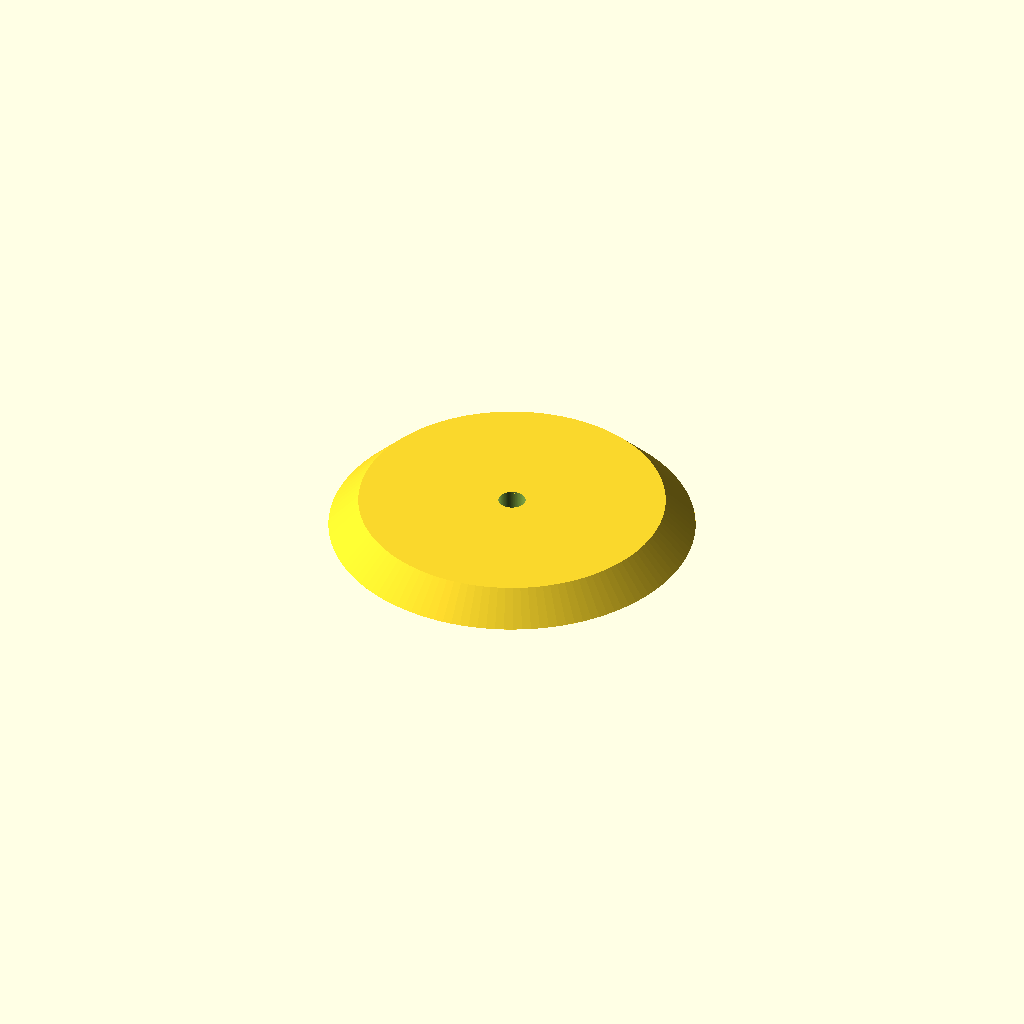
Cell 1: rendered with the file's own defaults.
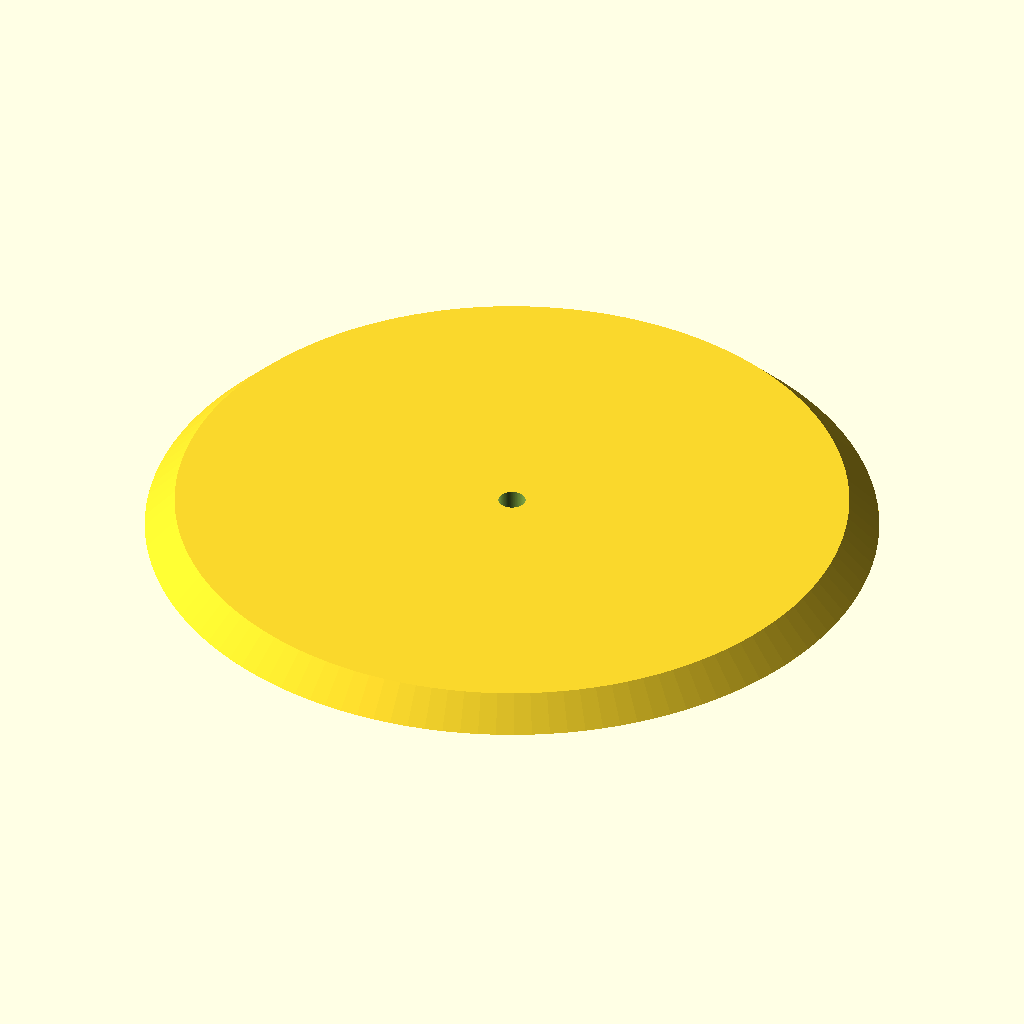
Cell 2: the same model with outer_d = 196.6.
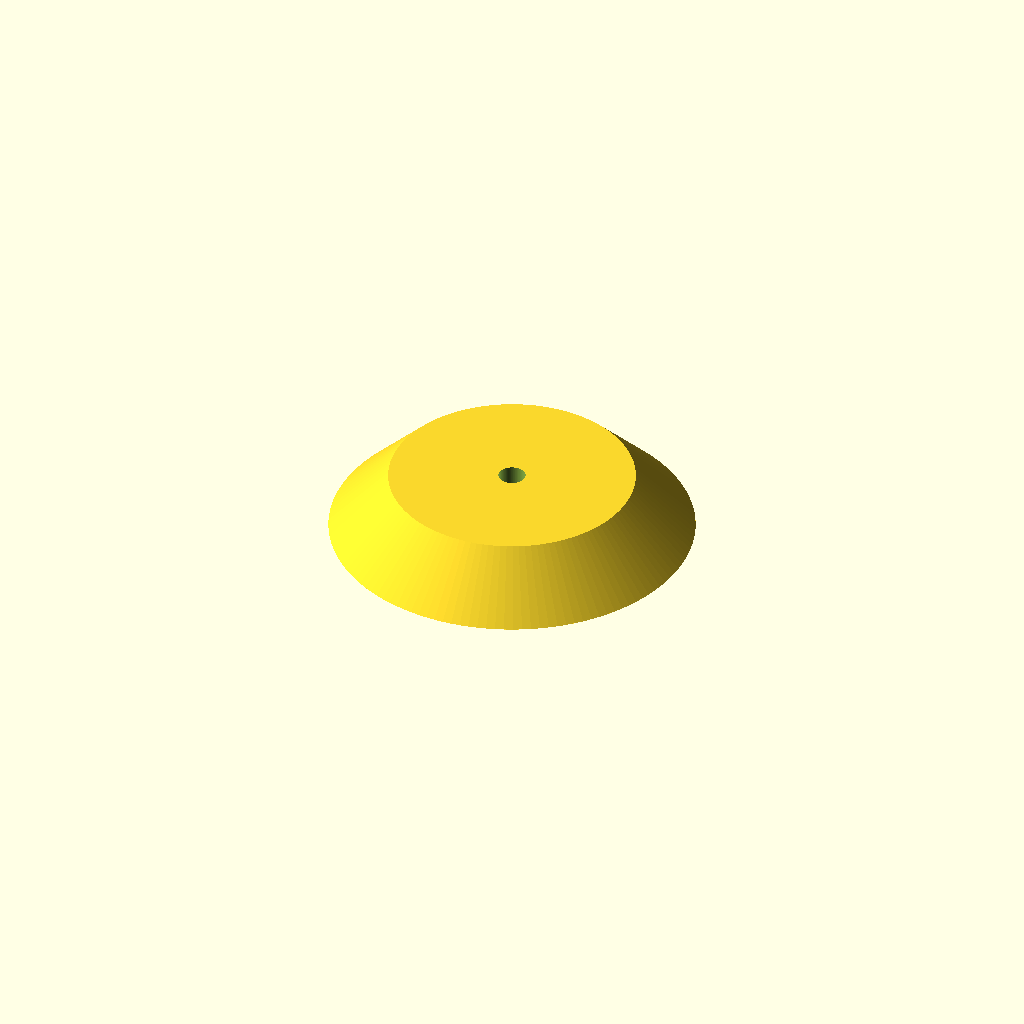
Cell 3: the same model with thickness = 16.
All cells are drawn from one camera (rotation 55°, 0°, 25°, orthographic, colour scheme Cornfield), so only the parameter changes between them.
Source of the model, tv.scad:
include <BOSL2/std.scad>
include <common.scad>

insert_camera = 7.3;
outer_d = 98.3;
inner_d = 54.0;
thickness = 8.0;

$fn = 128;

module tv_mount() {
    difference() {
        cylinder(h = thickness, d1 = outer_d, d2 = outer_d - thickness * 2);
        translate([0,0,-0.01]) cylinder(h = thickness + 0.02, d = insert_camera);
    }
}

//output:tv_mount:tv_mount();

//view
tv_mount();
Parameter table extracted from the source (name, type, default, range or options):
insert_camera: number, default 7.3
outer_d: number, default 98.3
inner_d: number, default 54
thickness: number, default 8
